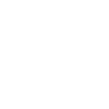
t = 0.00 s
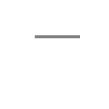
t = 0.50 s
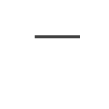
t = 0.75 s
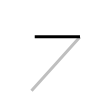
t = 1.25 s
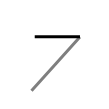
t = 1.50 s
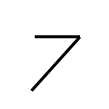
t = 2.00 s

The animated SVG that drew these frames (rendered in a browser with its animation timeline set to each time). Animation: 3 SMIL elements (animate=3); one cycle of 2.00 s.

<svg width="109px" height="109px" viewBox="0 0 px 109px" xmlns="http://www.w3.org/2000/svg" xmlns:xlink="http://www.w3.org/1999/xlink" xml:space="preserve" version="1.1"  baseProfile="full">
<path d="M34.73,36.74c5.62,0,41.16,0,45.26,0" style="fill:none;stroke:black;stroke-width:3;opacity:0">
  <animate attributeType="CSS" attributeName="opacity" from="0" to="1" begin="0s" dur="1s" repeatCount="0" fill="freeze" />
</path>
<path d="M79.89,36.96c-9.48,10.72-40.58,45.37-48.39,53.84" style="fill:none;stroke:black;stroke-width:3;opacity:0">
  <animate attributeType="CSS" attributeName="opacity" from="0" to="1" begin="1s" dur="1s" repeatCount="0" fill="freeze" />
</path>
<path d="M31.85,90.79c5.62,0,46.26,0,50.36,0" style="fill:none;stroke:black;stroke-width:3;opacity:0">
  <animate attributeType="CSS" attributeName="opacity" from="0" to="1" begin="2s" dur="1s" repeatCount="0" fill="freeze" />
</path>
</svg>
